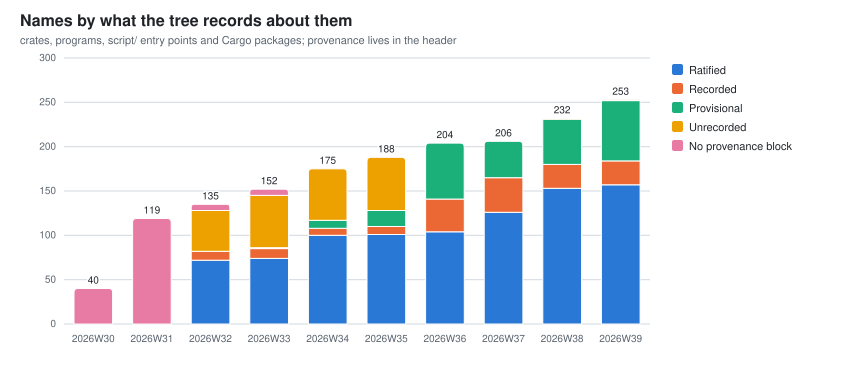

The data file committed next to this chart (first rows):
week, names_ratified, names_recorded, names_provisional, names_unrecorded, names_total
2026W29, 0, 0, 0, 0, 16
2026W30, 0, 0, 0, 0, 40
2026W31, 0, 0, 0, 0, 119
2026W32, 72, 10, 0, 46, 135
2026W33, 74, 11, 1, 59, 152
2026W34, 100, 8, 9, 58, 175
2026W35, 101, 9, 18, 60, 188
2026W36, 104, 37, 63, 0, 204
2026W37, 126, 39, 41, 0, 206
2026W38, 153, 27, 51, 1, 232
2026W39, 157, 27, 68, 1, 253
